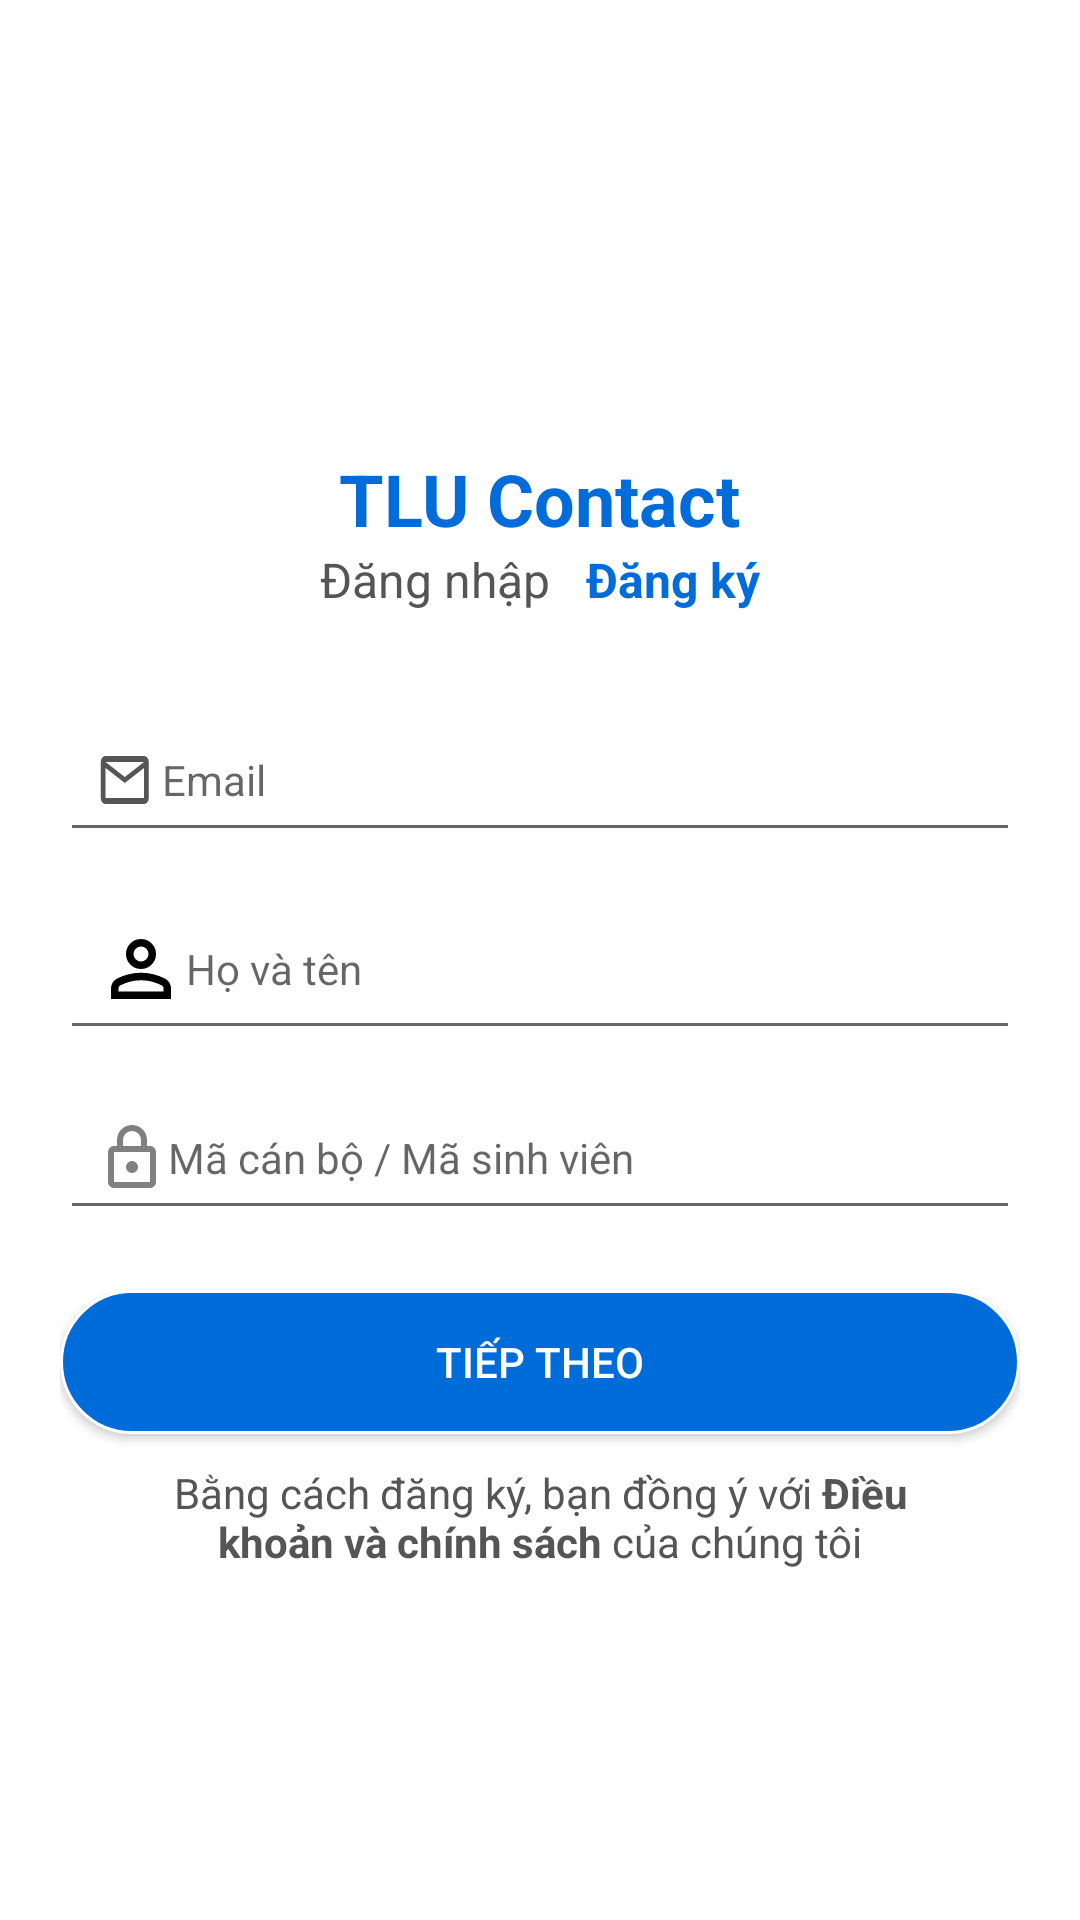

This screen was rendered from an Android layout file. Write that file and the resources it references.
<!-- AndroidManifest.xml: application theme Theme.TLUContact -->
<!-- res/layout/frame_register.xml -->
<LinearLayout
    xmlns:android="http://schemas.android.com/apk/res/android"
    android:layout_width="match_parent"
    android:layout_height="match_parent"
    android:orientation="vertical"
    android:gravity="center_horizontal"
    android:padding="20dp"
    android:background="@android:color/white">

    
    <ImageView
        android:layout_width="120dp"
        android:layout_height="120dp"
        android:src="@drawable/tlu"
        android:contentDescription="Logo"/>

    
    <TextView
        android:layout_width="wrap_content"
        android:layout_height="wrap_content"
        android:text="@string/app_name"
        android:textSize="24sp"
        android:textStyle="bold"
        android:textColor="@color/primary_blue"
        android:layout_marginTop="10dp"/>

    <LinearLayout
        android:layout_width="wrap_content"
        android:layout_height="wrap_content"
        android:orientation="horizontal"
        android:layout_gravity="center"
        android:layout_marginBottom="12dp">

        <TextView
            android:id="@+id/tv_login"
            android:layout_width="wrap_content"
            android:layout_height="wrap_content"
            android:text="@string/login_title"
            android:textColor="@color/second_black"
            android:textSize="16sp"
            android:paddingEnd="12dp"/>

        <TextView
            android:id="@+id/tv_register"
            android:layout_width="wrap_content"
            android:layout_height="wrap_content"
            android:text="@string/register_title"
            android:textColor="@color/primary_blue"
            android:textStyle="bold"
            android:textSize="16sp"/>
    </LinearLayout>

    
    <EditText
        android:id="@+id/edt_email_register"
        android:layout_width="match_parent"
        android:layout_height="wrap_content"
        android:hint="@string/email_title"
        android:drawableStart="@drawable/ic_email_24dp"
        android:padding="12dp"
        android:textSize="14sp"
        android:inputType="textEmailAddress"
        android:layout_marginTop="20dp"/>

    
    <EditText
        android:id="@+id/edt_full_name"
        android:layout_width="match_parent"
        android:layout_height="wrap_content"
        android:hint="@string/person_title"
        android:drawableStart="@drawable/ic_person"
        android:padding="12dp"
        android:textSize="14sp"
        android:inputType="text"
        android:layout_marginTop="12dp"/>

    
    <EditText
        android:id="@+id/edt_id_staff"
        android:layout_width="match_parent"
        android:layout_height="wrap_content"
        android:hint="@string/id_person"
        android:drawableStart="@drawable/ic_lock"
        android:padding="12dp"
        android:textSize="14sp"
        android:layout_marginTop="12dp"/>

    
    <Button
        android:id="@+id/btn_next_register"
        android:layout_width="match_parent"
        android:layout_height="wrap_content"
        android:text="@string/next_password"
        android:background="@drawable/button_round"
        android:textColor="@android:color/white"
        android:layout_marginTop="20dp"/>

    
    <TextView
        android:id="@+id/tv_terms"
        android:layout_width="wrap_content"
        android:layout_height="wrap_content"
        android:text="@string/terms_text"
        android:textSize="14sp"
        android:textAlignment="center"
        android:gravity="center"
        android:layout_marginTop="10dp"
        android:paddingHorizontal="20dp"
        android:textColor="@color/second_black" />





</LinearLayout>
<!-- resources referenced by this layout -->
<resources>
  <color name="primary_blue">#FF006CD9</color>
  <color name="second_black">#FF555555</color>
  <!-- drawable button_round (drawable) -->
  <selector xmlns:android="http://schemas.android.com/apk/res/android">
      
      <item android:state_pressed="true">
          <shape android:shape="rectangle">
              <solid android:color="@color/dark_blue"/>
              <corners android:radius="12dp"/>
          </shape>
      </item>
  
      
      <item>
          <shape android:shape="rectangle">
              <solid android:color="@color/primary_blue"/>
              <corners android:radius="150dp"/>
              <stroke android:width="1dp" android:color="@color/white"/>
          </shape>
      </item>
  </selector>
  <!-- drawable ic_email_24dp (drawable) -->
  <vector xmlns:android="http://schemas.android.com/apk/res/android"
      android:width="22dp"
      android:height="24dp"
      android:viewportWidth="1100"
      android:viewportHeight="960">
      <path
          android:pathData="M160,800q-33,0 -56.5,-23.5T80,720v-480q0,-33 23.5,-56.5T160,160h640q33,0 56.5,23.5T880,240v480q0,33 -23.5,56.5T800,800L160,800ZM480,520L160,320v400h640v-400L480,520ZM480,440 L800,240L160,240l320,200ZM160,320v-80,480 -400Z"
          android:fillColor="@color/second_black"/>
  </vector>
  <!-- drawable ic_lock (drawable) -->
  <vector xmlns:android="http://schemas.android.com/apk/res/android"
      android:width="24dp"
      android:height="24dp"
      android:viewportWidth="960"
      android:viewportHeight="960">
    <path
        android:pathData="M240,880q-33,0 -56.5,-23.5T160,800v-400q0,-33 23.5,-56.5T240,320h40v-80q0,-83 58.5,-141.5T480,40q83,0 141.5,58.5T680,240v80h40q33,0 56.5,23.5T800,400v400q0,33 -23.5,56.5T720,880L240,880ZM240,800h480v-400L240,400v400ZM480,680q33,0 56.5,-23.5T560,600q0,-33 -23.5,-56.5T480,520q-33,0 -56.5,23.5T400,600q0,33 23.5,56.5T480,680ZM360,320h240v-80q0,-50 -35,-85t-85,-35q-50,0 -85,35t-35,85v80ZM240,800v-400,400Z"
        android:fillColor="#808080"/>
  </vector>
  <!-- drawable ic_person (drawable) -->
  <vector xmlns:android="http://schemas.android.com/apk/res/android"
      android:width="30dp"
      android:height="30dp"
      android:viewportWidth="960"
      android:viewportHeight="960">
    <path
        android:pathData="M480,480q-66,0 -113,-47t-47,-113q0,-66 47,-113t113,-47q66,0 113,47t47,113q0,66 -47,113t-113,47ZM160,800v-112q0,-34 17.5,-62.5T224,582q62,-31 126,-46.5T480,520q66,0 130,15.5T736,582q29,15 46.5,43.5T800,688v112L160,800ZM240,720h480v-32q0,-11 -5.5,-20T700,654q-54,-27 -109,-40.5T480,600q-56,0 -111,13.5T260,654q-9,5 -14.5,14t-5.5,20v32ZM480,400q33,0 56.5,-23.5T560,320q0,-33 -23.5,-56.5T480,240q-33,0 -56.5,23.5T400,320q0,33 23.5,56.5T480,400ZM480,320ZM480,720Z"
        android:fillColor="@color/primary_black"/>
  </vector>
  <string name="app_name">TLU Contact</string>
  <string name="email_title">Email</string>
  <string name="id_person">Mã cán bộ / Mã sinh viên</string>
  <string name="login_title">Đăng nhập</string>
  <string name="next_password">Tiếp theo</string>
  <string name="person_title">Họ và tên</string>
  <string name="register_title">Đăng ký</string>
  <string name="terms_text">Bằng cách đăng ký, bạn đồng ý với <b>Điều khoản và chính sách</b> của chúng tôi</string>
  <style name="Theme.TLUContact" parent="Theme.AppCompat.Light.NoActionBar" />
  <color name="dark_blue">#0D47A1</color>
  <color name="white">#FFFFFFFF</color>
  <color name="primary_black">#FF000000</color>
</resources>
